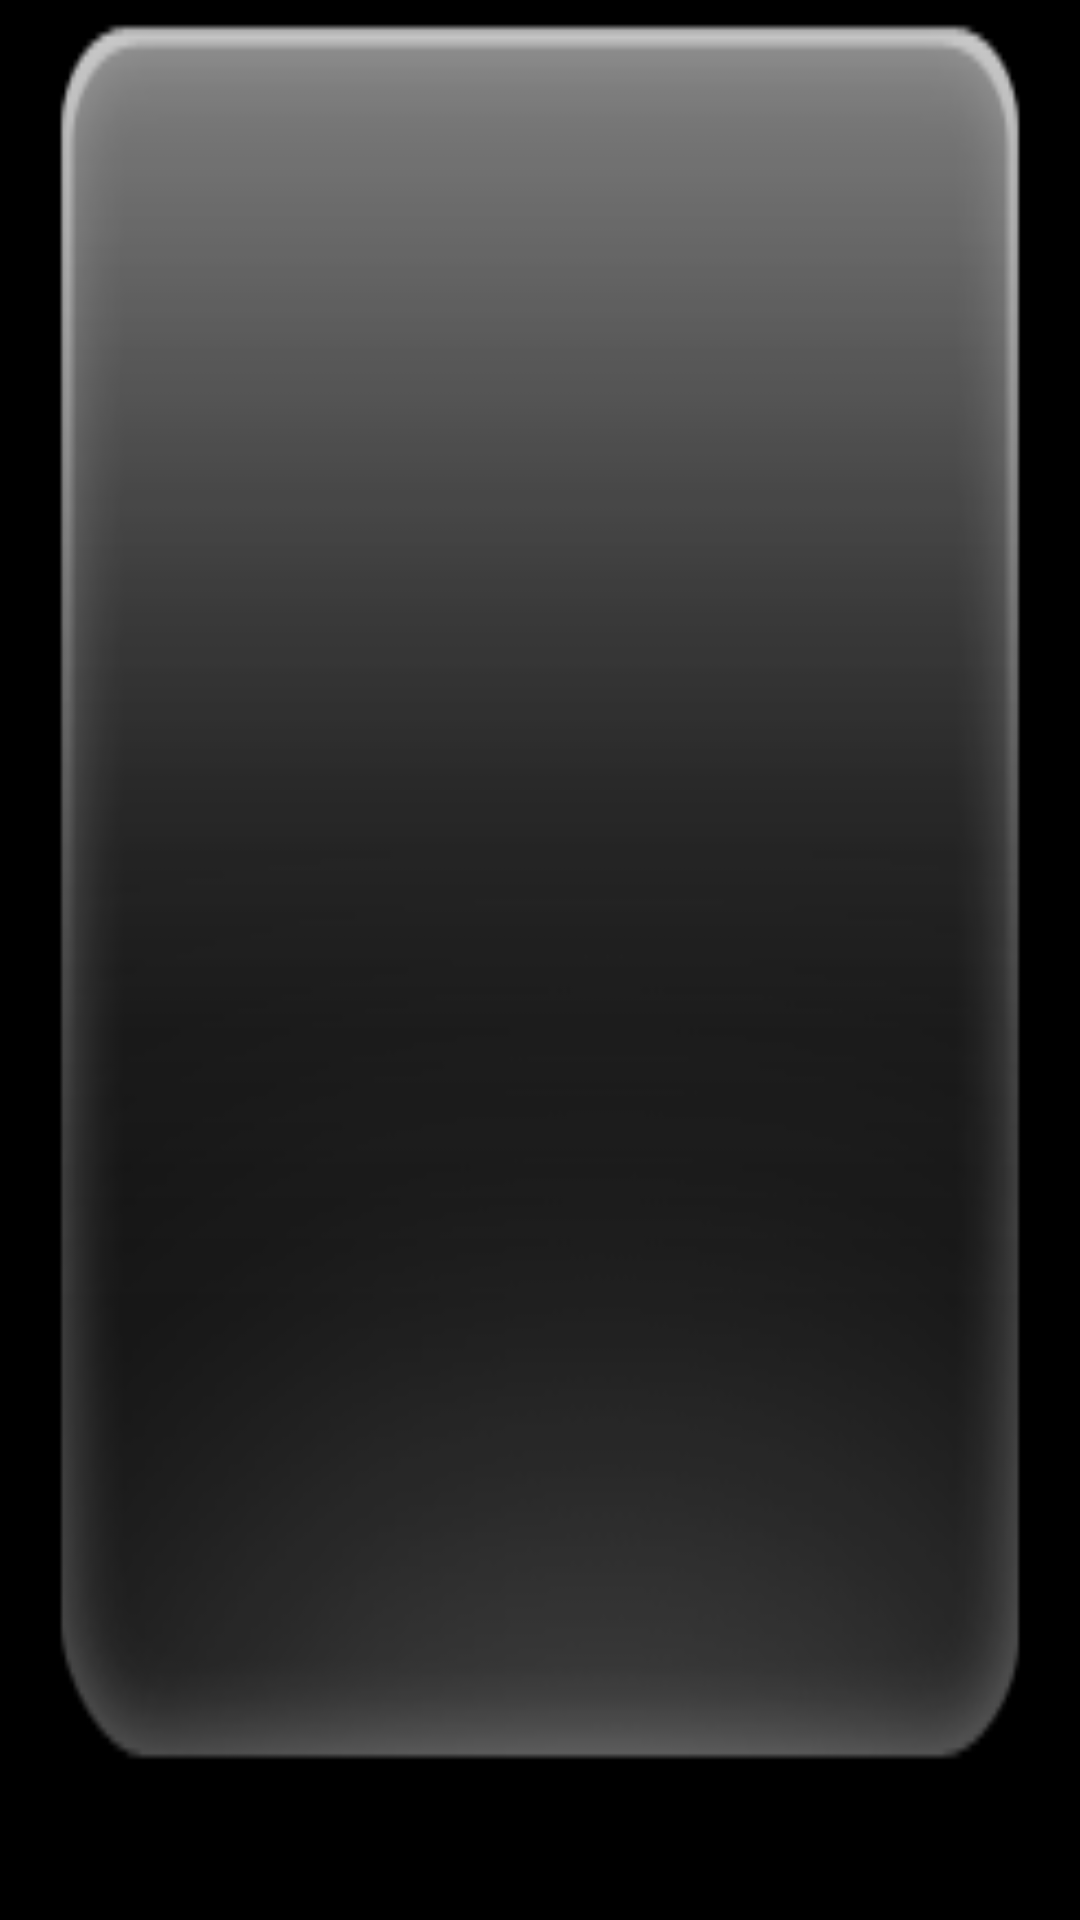

This screen was rendered from an Android layout file. Write that file and the resources it references.
<!-- AndroidManifest.xml: application theme AppTheme -->
<!-- res/layout/app_item.xml -->
<?xml version="1.0" encoding="utf-8"?>
<LinearLayout xmlns:android="http://schemas.android.com/apk/res/android"
    android:layout_width="wrap_content"
    android:layout_height="wrap_content"
    android:layout_margin="0dip"
    android:background="@drawable/app_item_bg"
    android:padding="10dip"
    android:gravity="center_vertical|center_horizontal"
    android:orientation="vertical" >

    <ImageView
        android:id="@+id/app_img"
        android:layout_width="fill_parent"
        android:layout_height="fill_parent"
        android:adjustViewBounds="true"
        android:scaleType="fitCenter" />

    <TextView
        android:id="@+id/app_name"
        android:layout_width="fill_parent"
        android:layout_height="wrap_content"
        android:ellipsize="end"
        android:gravity="center"
        android:singleLine="true"
        android:layout_marginTop="10dip"
        android:text="todo"
        android:textColor="@color/appname_text_color"
        android:textSize="24sp" />

</LinearLayout>
<!-- resources referenced by this layout -->
<resources>
  <!-- drawable app_item_bg: png bitmap (drawable-hdpi, 11478 bytes) -->
  <style name="AppTheme" parent="AppBaseTheme">
          
      </style>
  <style name="AppBaseTheme" parent="android:Theme.NoTitleBar">
          
      </style>
</resources>
